Labelled photos from "Final_JAA", an image-classification folder in Jul868/Vision_Artificial. The possible labels are: cebolla B, cebolla M, limon B, limon M, papa B, papa M, tomate B, tomate M.

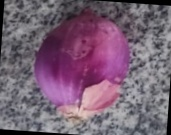
Label: cebolla M

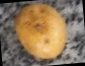
Label: papa B

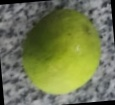
Label: limon M

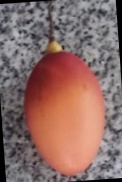
Label: tomate B

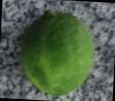
Label: limon B

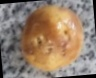
Label: papa M
